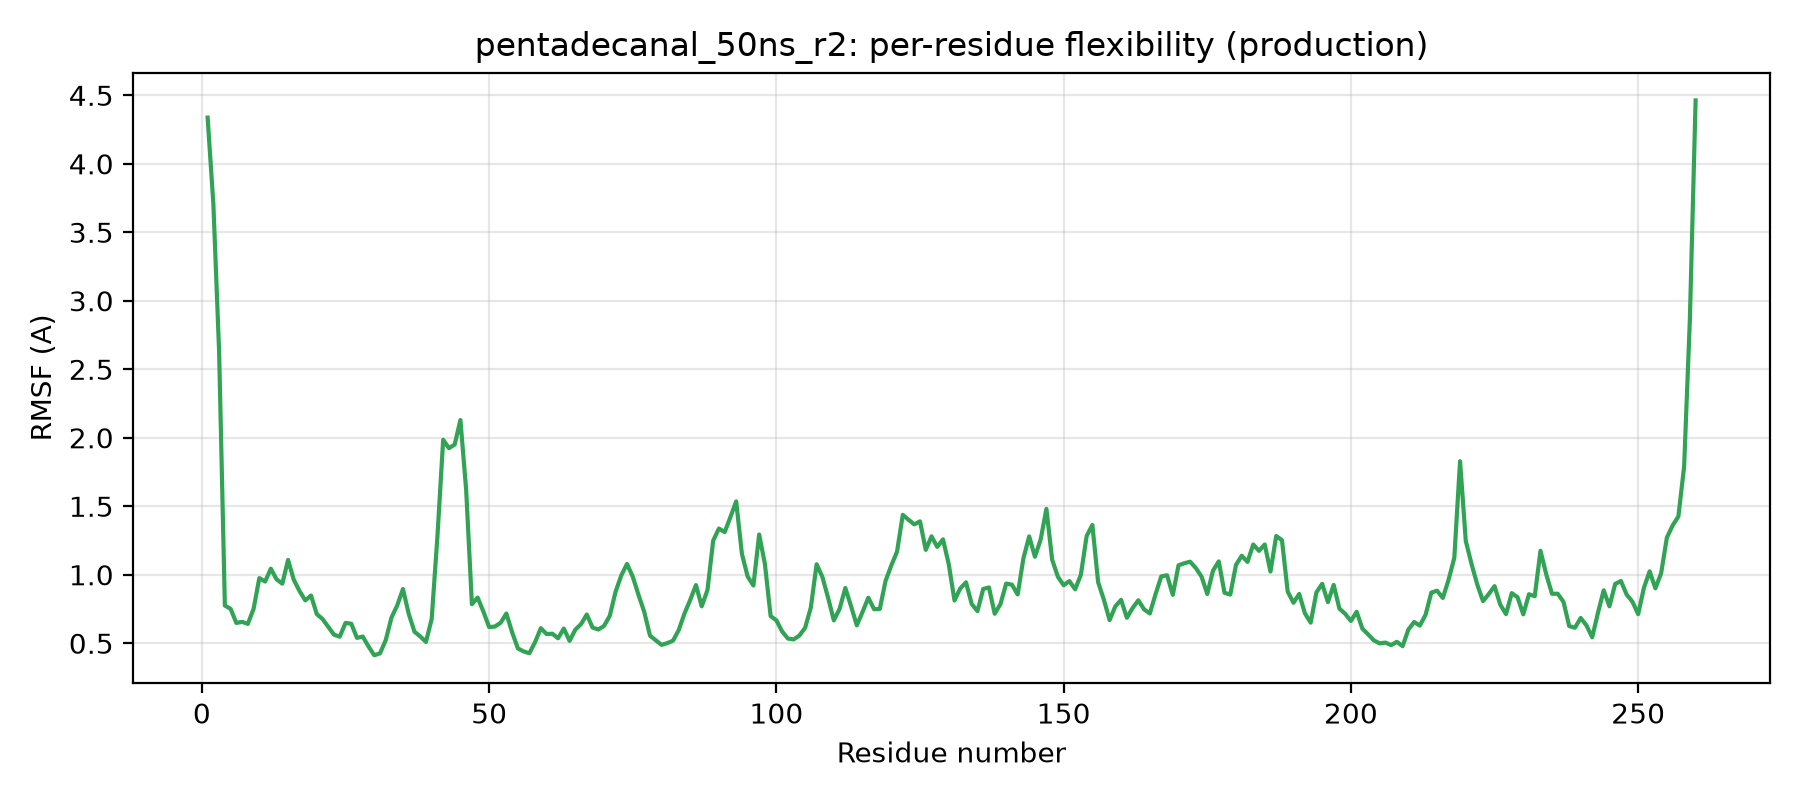

The file beside this chart, header and first rows:
residue, rmsf_A
1, 4.337
2, 3.705
3, 2.627
4, 0.775
5, 0.751
6, 0.648
7, 0.656
8, 0.641
9, 0.751
10, 0.976
11, 0.95
12, 1.044
13, 0.966
14, 0.935
15, 1.108
16, 0.963
17, 0.881
18, 0.813
19, 0.848
20, 0.713
21, 0.677
22, 0.619
23, 0.562
24, 0.548
25, 0.648
26, 0.643
27, 0.539
28, 0.549
29, 0.477
30, 0.412
31, 0.426
32, 0.522
33, 0.687
34, 0.776
35, 0.896
36, 0.715
37, 0.584
38, 0.55
39, 0.51
40, 0.677
41, 1.28
42, 1.985
43, 1.924
44, 1.951
45, 2.129
46, 1.62
47, 0.785
48, 0.833
49, 0.731
50, 0.618
51, 0.622
52, 0.65
53, 0.717
54, 0.58
55, 0.463
56, 0.44
57, 0.427
58, 0.509
59, 0.61
60, 0.567
... 200 more rows
